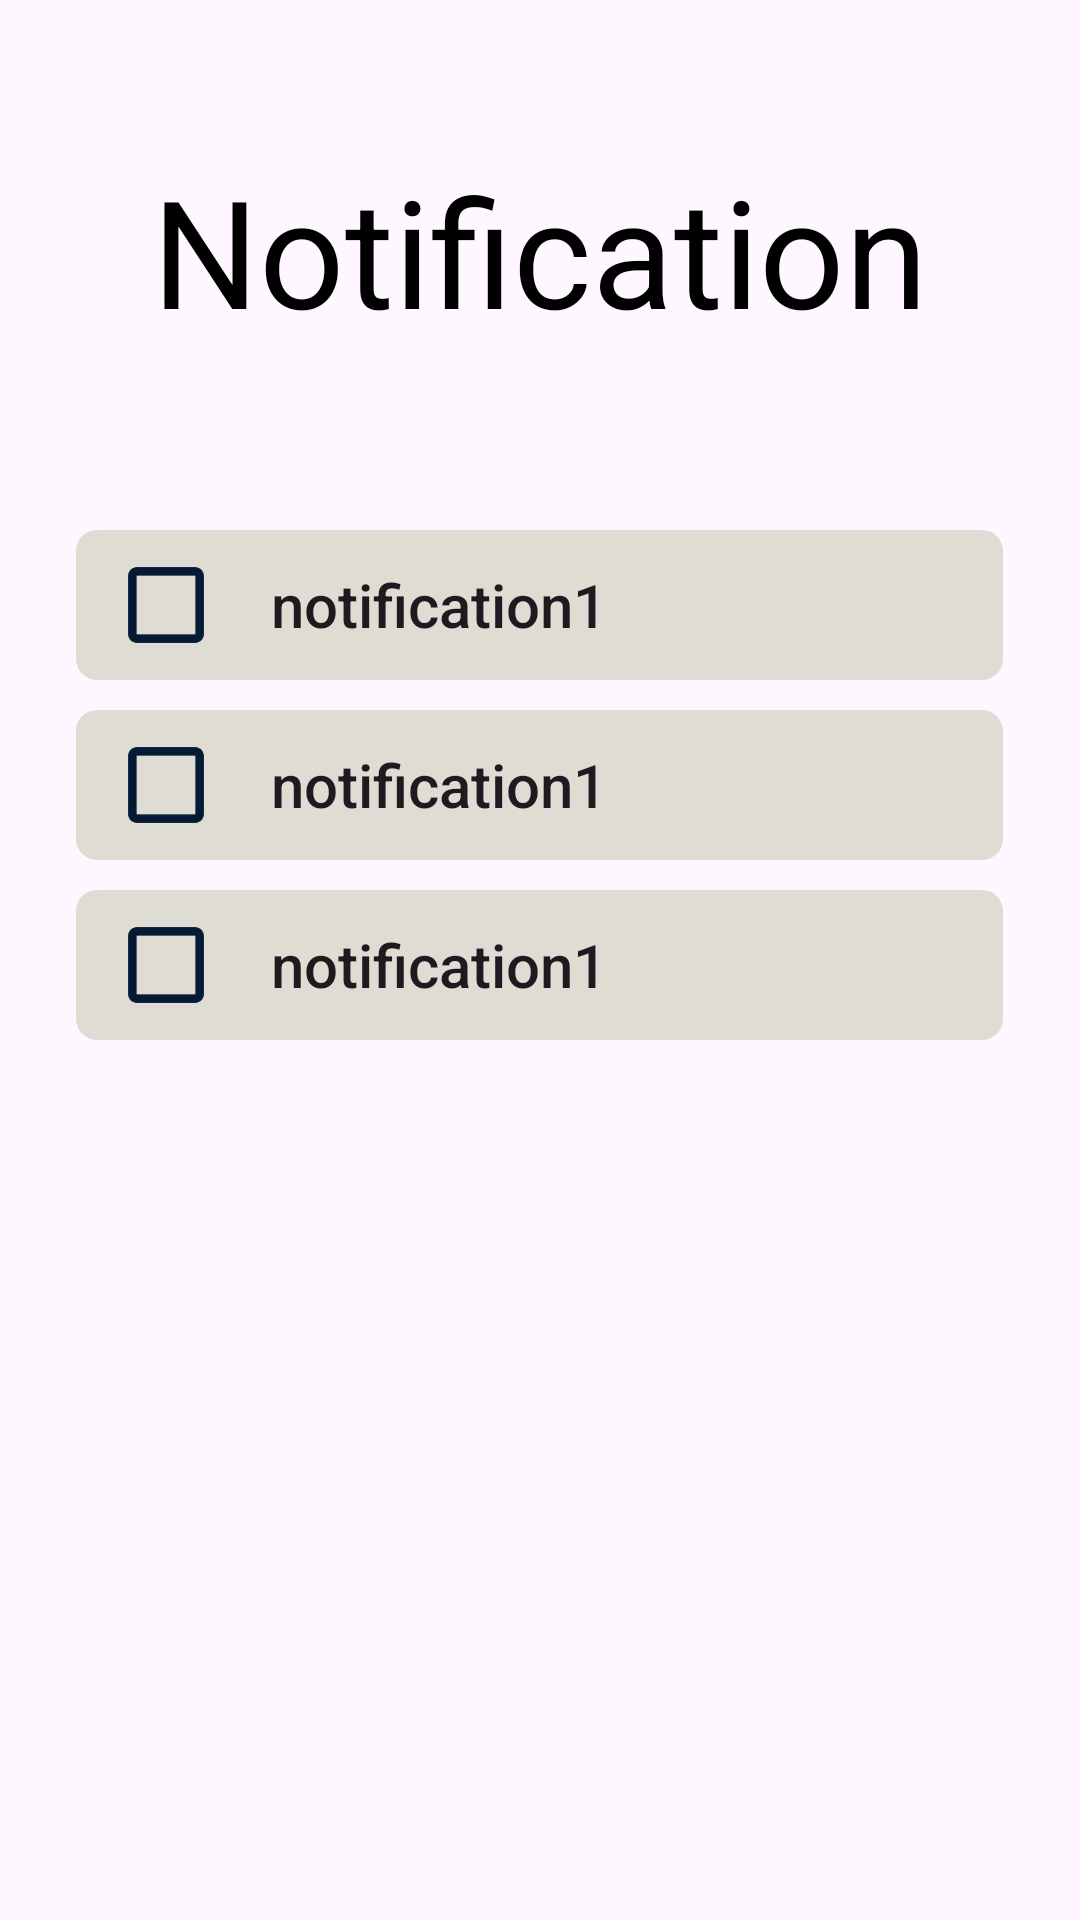

Write the Android layout XML for this screen, with the resource values it uses.
<!-- AndroidManifest.xml: application theme Theme.ShoppingList -->
<!-- res/layout/fragment_notification.xml -->
<?xml version="1.0" encoding="utf-8"?>
<RelativeLayout xmlns:android="http://schemas.android.com/apk/res/android"
    xmlns:app="http://schemas.android.com/apk/res-auto"
    android:layout_width="match_parent"
    android:layout_height="match_parent"

    >



    <LinearLayout
        android:layout_width="match_parent"
        android:layout_height="match_parent"
        android:orientation="vertical"
        android:gravity="center_horizontal"

        >

        <TextView
            android:layout_width="wrap_content"
            android:layout_height="wrap_content"
            android:layout_centerHorizontal="true"

            android:layout_margin="50dp"
            android:text="Notification"
            android:textColor="@color/black"
            android:textSize="50sp" />

        <LinearLayout
            android:orientation="horizontal"
            android:background="@drawable/selectable_items"
            android:layout_width="309dp"
            android:layout_height="50dp"
            android:layout_marginTop="10dp"
            android:layout_centerHorizontal="true"
            android:layout_below="@+id/noti2"

            >

            <ImageButton
                android:id="@+id/completeButton1"
                android:layout_width="40dp"
                android:layout_height="wrap_content"
                android:layout_gravity="center"
                android:layout_marginHorizontal="10dp"

                android:backgroundTint="@android:color/transparent"
                android:contentDescription="checkbox"
                android:scaleX="0.7"
                android:scaleY="0.7"
                android:src="@drawable/uncheck_box" />

            <TextView
                android:id="@+id/name1"
                style="@style/TextAppearance.AppCompat.Title"
                android:layout_width="0dp"
                android:layout_height="wrap_content"
                android:layout_margin="5dp"
                android:layout_gravity="center"
                android:layout_weight="1"
                android:text="notification1" />

        </LinearLayout>

        <LinearLayout
            android:orientation="horizontal"
            android:background="@drawable/selectable_items"
            android:layout_width="309dp"
            android:layout_height="50dp"
            android:layout_marginTop="10dp"
            android:layout_centerHorizontal="true"
            android:layout_below="@+id/noti2"

            >

            <ImageButton
                android:id="@+id/completeButton2"
                android:layout_width="40dp"
                android:layout_height="wrap_content"
                android:layout_gravity="center"
                android:layout_marginHorizontal="10dp"

                android:backgroundTint="@android:color/transparent"
                android:contentDescription="checkbox"
                android:scaleX="0.7"
                android:scaleY="0.7"
                android:src="@drawable/uncheck_box" />

            <TextView
                android:id="@+id/name2"
                style="@style/TextAppearance.AppCompat.Title"
                android:layout_width="0dp"
                android:layout_height="wrap_content"
                android:layout_margin="5dp"
                android:layout_gravity="center"
                android:layout_weight="1"
                android:text="notification1" />

        </LinearLayout>

        <LinearLayout
            android:orientation="horizontal"
            android:background="@drawable/selectable_items"
            android:layout_width="309dp"
            android:layout_height="50dp"
            android:layout_marginTop="10dp"
            android:layout_centerHorizontal="true"
            android:layout_below="@+id/noti2"

            >

            <ImageButton
                android:id="@+id/completeButton3"
                android:layout_width="40dp"
                android:layout_height="wrap_content"
                android:layout_gravity="center"
                android:layout_marginHorizontal="10dp"

                android:backgroundTint="@android:color/transparent"
                android:contentDescription="checkbox"
                android:scaleX="0.7"
                android:scaleY="0.7"
                android:src="@drawable/uncheck_box" />

            <TextView
                android:id="@+id/name3"
                style="@style/TextAppearance.AppCompat.Title"
                android:layout_width="0dp"
                android:layout_height="wrap_content"
                android:layout_margin="5dp"
                android:layout_gravity="center"
                android:layout_weight="1"
                android:text="notification1" />

        </LinearLayout>



    </LinearLayout>



</RelativeLayout>
<!-- resources referenced by this layout -->
<resources>
  <color name="black">#FF000000</color>
  <!-- drawable selectable_items (drawable) -->
  <?xml version="1.0" encoding="utf-8"?>
  <shape xmlns:android="http://schemas.android.com/apk/res/android"
      android:shape="rectangle">
  
      <solid android:color="#DFDCD4"/>
      <corners android:radius="21px"/>
      <size android:width="309dp" android:height="53px"/>
  
  </shape>
  <!-- drawable uncheck_box (drawable) -->
  <vector android:height="48dp" android:tint="#041A35"
      android:viewportHeight="24" android:viewportWidth="24"
      android:width="48dp" xmlns:android="http://schemas.android.com/apk/res/android">
      <path android:fillColor="@android:color/white" android:pathData="M19,5v14H5V5h14m0,-2H5c-1.1,0 -2,0.9 -2,2v14c0,1.1 0.9,2 2,2h14c1.1,0 2,-0.9 2,-2V5c0,-1.1 -0.9,-2 -2,-2z"/>
  </vector>
  <style name="Theme.ShoppingList" parent="Base.Theme.ShoppingList" />
  <style name="Base.Theme.ShoppingList" parent="Theme.Material3.DayNight.NoActionBar">
          
          
  
      </style>
</resources>
